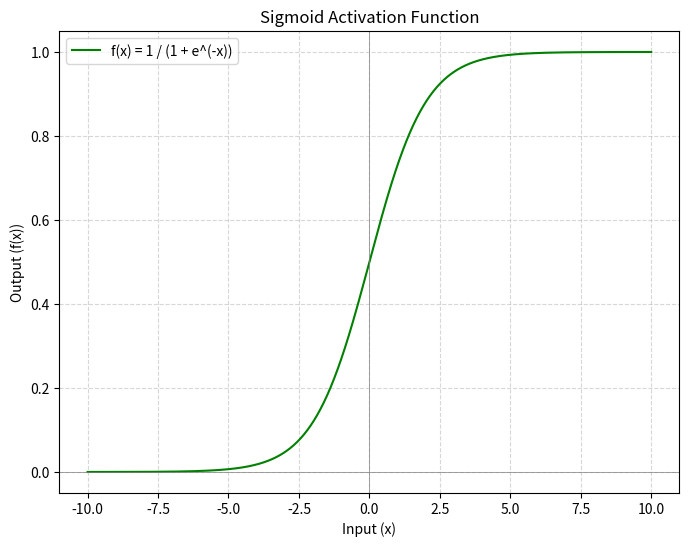

Here is the Python script that generated this plot:
import numpy as np
import matplotlib.pyplot as plt

# Define the Sigmoid Activation Function
def sigmoid(x):
    return 1 / (1 + np.exp(-x))

# Generate input values
x = np.linspace(-10, 10, 1000)
y = sigmoid(x)

# Plot the Sigmoid Activation Function
plt.figure(figsize=(8, 6))
plt.plot(x, y, label='f(x) = 1 / (1 + e^(-x))', color='g')
plt.title('Sigmoid Activation Function')
plt.xlabel('Input (x)')
plt.ylabel('Output (f(x))')
plt.axhline(0, color='grey', lw=0.5)
plt.axvline(0, color='grey', lw=0.5)
plt.grid(True, linestyle='--', alpha=0.5)
plt.legend()
plt.show()
